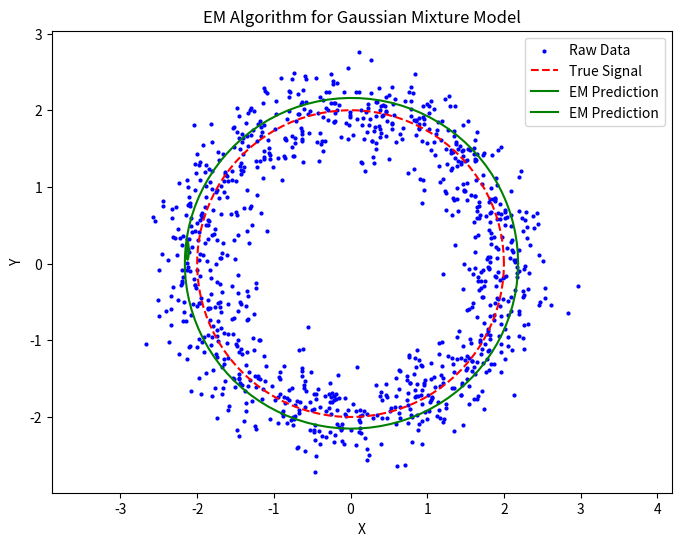

Here is the Python script that generated this plot:
import numpy as np
import matplotlib.pyplot as plt

# Function to generate raw data points around a circle with noise
def generate_data(radius, num_points, noise_std):
    theta = np.linspace(0, 2 * np.pi, num_points)
    x = radius * np.cos(theta) + np.random.normal(0, noise_std, num_points)
    y = radius * np.sin(theta) + np.random.normal(0, noise_std, num_points)
    #returns num_points number of (x, y) arrays with a normal distribution + noise in shape of circle
    return np.vstack((x, y)).T

"""
finds mean, weight and covariance of each cluster
Covariance: correlation
"""
# Function to initialize parameters
def initialize_parameters(num_clusters, data):
    # data dimensions = #points arrays * #dimensions elements in each array
    num_points, num_dimensions = data.shape

    #returns sample from std normal dist
    mean = np.random.randn(num_clusters, num_dimensions) * np.std(data, axis=0)

    #create an array of 0's of dimensions*clusters, data type = num_dimensions
    covariance = np.zeros((num_clusters, num_dimensions, num_dimensions))
    for i in range(num_clusters):
        #every element of covariance is sqr 2-D array of size num_dimensions with diagonal 1's and 0's elsewhere.
        covariance[i] = np.eye(num_dimensions)

        #weight = array of num_clusters filled w ones / size
    weight = np.ones(num_clusters) / num_clusters
   #returns variance 
    return mean, covariance, weight

"""
Calculates the probability of each data point belonging to a particular cluster based on cluster mean and variance.
"""
# E-step: Update responsibilities
def expectation(data, mean, covariance, weight):
    #data = (x,y) of all data points
    #mean = random sample of (x,y) pts
    #covariance: check if the covariance passed is in fact a covariance
    num_points = data.shape[0]
    num_clusters = len(mean)
    # responsibilities = Return a new array of given shape filled with zeros
    responsibilities = np.zeros((num_points, num_clusters))

    for k in range(num_clusters):
        diff = data - mean[k]
        #np.linalg.inv(covariance[k]) returns inverse of covariance[k]
        #np.dot(a,b) (a = tuple) so it is a sum product over the last axis of a and the second-to-last axis of b = sum(a[i,j,:] * b[k,:,m])
        #exponet =  computes log likelihood of each data point generated by k-th Gaussian component. calculates the Mahalanobis distance for each data point from mean of distribution (covariance matrix).
        exponent = -0.5 * np.sum(np.dot(diff, np.linalg.inv(covariance[k])) * diff, axis=1)
        #first : = rows, second : = columns
        responsibilities[:, k] = weight[k] * np.exp(exponent)

    responsibilities /= np.sum(responsibilities, axis=1, keepdims=True)
    return responsibilities


# Maximization-step: Update parameters
"""
recalculates the parameters based on how likely each point is to belong to each cluster.
"""
def maximization(data, responsibilities):
    num_clusters = responsibilities.shape[1]
    num_points, num_dimensions = data.shape

    Nk = np.sum(responsibilities, axis=0)
    mean = np.dot(responsibilities.T, data) / Nk[:, None]

    covariance = np.zeros((num_clusters, num_dimensions, num_dimensions))
    for k in range(num_clusters):
        # Update covariances
        diff = data - mean[k]
        covariance[k] = np.dot(responsibilities[:, k] * diff.T, diff) / Nk[k]

    # Update weights
    weight = Nk / num_points

    return mean, covariance, weight


# MAIN EM algorithm implementation
"""
Iterates over E and M step until convergence (predetermined value) or threshold of iterations is reached (no convergence)
"""
def EM_algorithm(data, num_clusters, max_iterations=100, tolerance=1e-3):

    #initialize values
    mean, covariance, weight = initialize_parameters(num_clusters, data)

    #sets max num of iterations incase no convergence
    for iteration in range(max_iterations):
        #sets old to test against new
        old_mean, old_covariance, old_weight = mean.copy(), covariance.copy(), weight.copy()

        #expectation
        responsibilities = expectation(data, mean, covariance, weight)
        #maximization
        mean, covariance, weight = maximization(data, responsibilities)

        mean_change = np.mean(np.abs(mean - old_mean))
        covariance_change = np.mean(np.abs(covariance - old_covariance))
        weight_change = np.mean(np.abs(weight - old_weight))

        if mean_change < tolerance and covariance_change < tolerance and weight_change < tolerance:
            break

    return mean, covariance, weight


def user_input(radius, num_points, noise_std):
    # Generate raw data points around a circle with noise
    raw_data = generate_data(radius, num_points, noise_std)

    # Define true parameters (for comparison)
    true_mean = np.array([[radius, 0], [0, radius]])
    true_covariance = np.array([[[noise_std ** 2, 0], [0, noise_std ** 2]], [[noise_std ** 2, 0], [0, noise_std ** 2]]])
    true_weight = np.array([0.5, 0.5])

    # Plot raw data
    plt.figure(figsize=(8, 6))
    plt.scatter(raw_data[:, 0], raw_data[:, 1], color='b', s=4, label='Raw Data')

    # Plot true signal
    theta = np.linspace(0, 2 * np.pi, 100)
    true_circle_x = radius * np.cos(theta)
    true_circle_y = radius * np.sin(theta)
    plt.plot(true_circle_x, true_circle_y, color='r', linestyle='--', label='True Signal')

    # Implement EM algorithm
    num_clusters = 2
    estimated_mean, estimated_covariance, estimated_weight = EM_algorithm(raw_data, num_clusters)

    # Plot EM prediction
    for i in range(num_clusters):
        estimated_circle_x = estimated_mean[i, 0] + 1.5*np.sqrt(estimated_covariance[i, 0, 0]) * np.cos(theta)
        estimated_circle_y = estimated_mean[i, 1] + 1.5*np.sqrt(estimated_covariance[i, 1, 1]) * np.sin(theta)
        plt.plot(estimated_circle_x, estimated_circle_y, color='g', linestyle='-', label='EM Prediction')

user_input( 2, 1000, .3)

plt.title('EM Algorithm for Gaussian Mixture Model')
plt.xlabel('X')
plt.ylabel('Y')
plt.legend()
plt.axis('equal')
plt.show()
